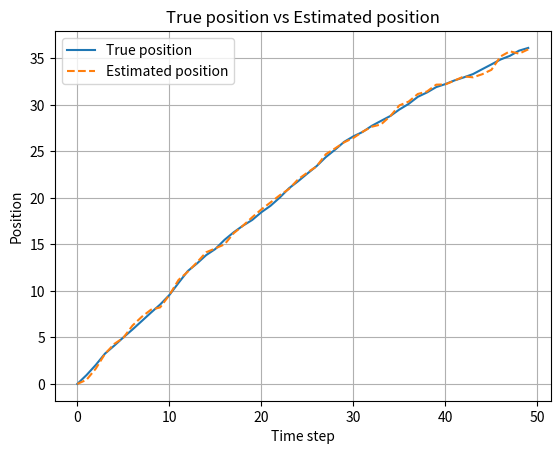
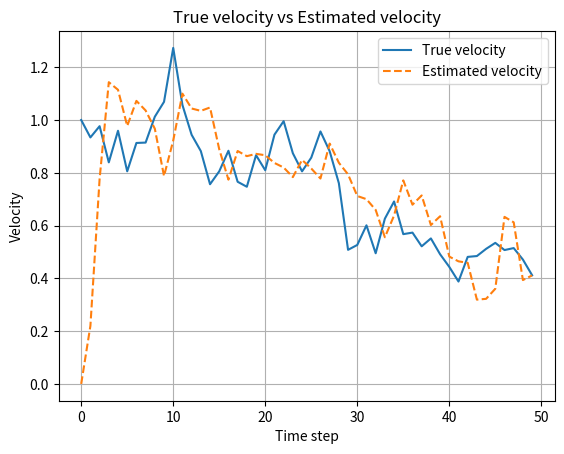

Write Python code to recreate these figures, in order.
import numpy as np
import matplotlib.pyplot as plt

T = 50
dt = 1.0
t = np.arange(T)

A = np.array([[1, dt],
              [0, 1]])

C = np.array([[1, 0]])

Q = np.array([[0.01, 0],
              [0, 0.01]])

R = np.array([[0.5]])

x_true = np.zeros((2, T))
y = np.zeros(T)

x_true[:, 0] = np.array([0.0, 1.0])

process_noise = np.random.multivariate_normal([0, 0], Q, T).T
measurement_noise = np.sqrt(R[0, 0]) * np.random.randn(T)

for k in range(1, T):
    x_true[:, k] = A @ x_true[:, k - 1] + process_noise[:, k]

for k in range(T):
    y[k] = (C @ x_true[:, k])[0] + measurement_noise[k]

x_hat = np.zeros((2, T))
x_hat[:, 0] = np.array([0.0, 0.0])

P = np.eye(2)

estimated_position = np.zeros(T)
estimated_velocity = np.zeros(T)
estimated_position[0] = x_hat[0, 0]
estimated_velocity[0] = x_hat[1, 0]

for k in range(1, T):
    x_pred = A @ x_hat[:, k - 1]
    P_pred = A @ P @ A.T + Q

    S = C @ P_pred @ C.T + R
    K = P_pred @ C.T @ np.linalg.inv(S)

    innovation = y[k] - (C @ x_pred)[0]
    x_hat[:, k] = x_pred + (K.flatten() * innovation)

    P = (np.eye(2) - K @ C) @ P_pred

    estimated_position[k] = x_hat[0, k]
    estimated_velocity[k] = x_hat[1, k]

plt.figure()
plt.plot(t, x_true[0, :], label='True position')
plt.plot(t, estimated_position, '--', label='Estimated position')
plt.xlabel('Time step')
plt.ylabel('Position')
plt.title('True position vs Estimated position')
plt.legend()
plt.grid(True)

plt.figure()
plt.plot(t, x_true[1, :], label='True velocity')
plt.plot(t, estimated_velocity, '--', label='Estimated velocity')
plt.xlabel('Time step')
plt.ylabel('Velocity')
plt.title('True velocity vs Estimated velocity')
plt.legend()
plt.grid(True)

plt.show()
